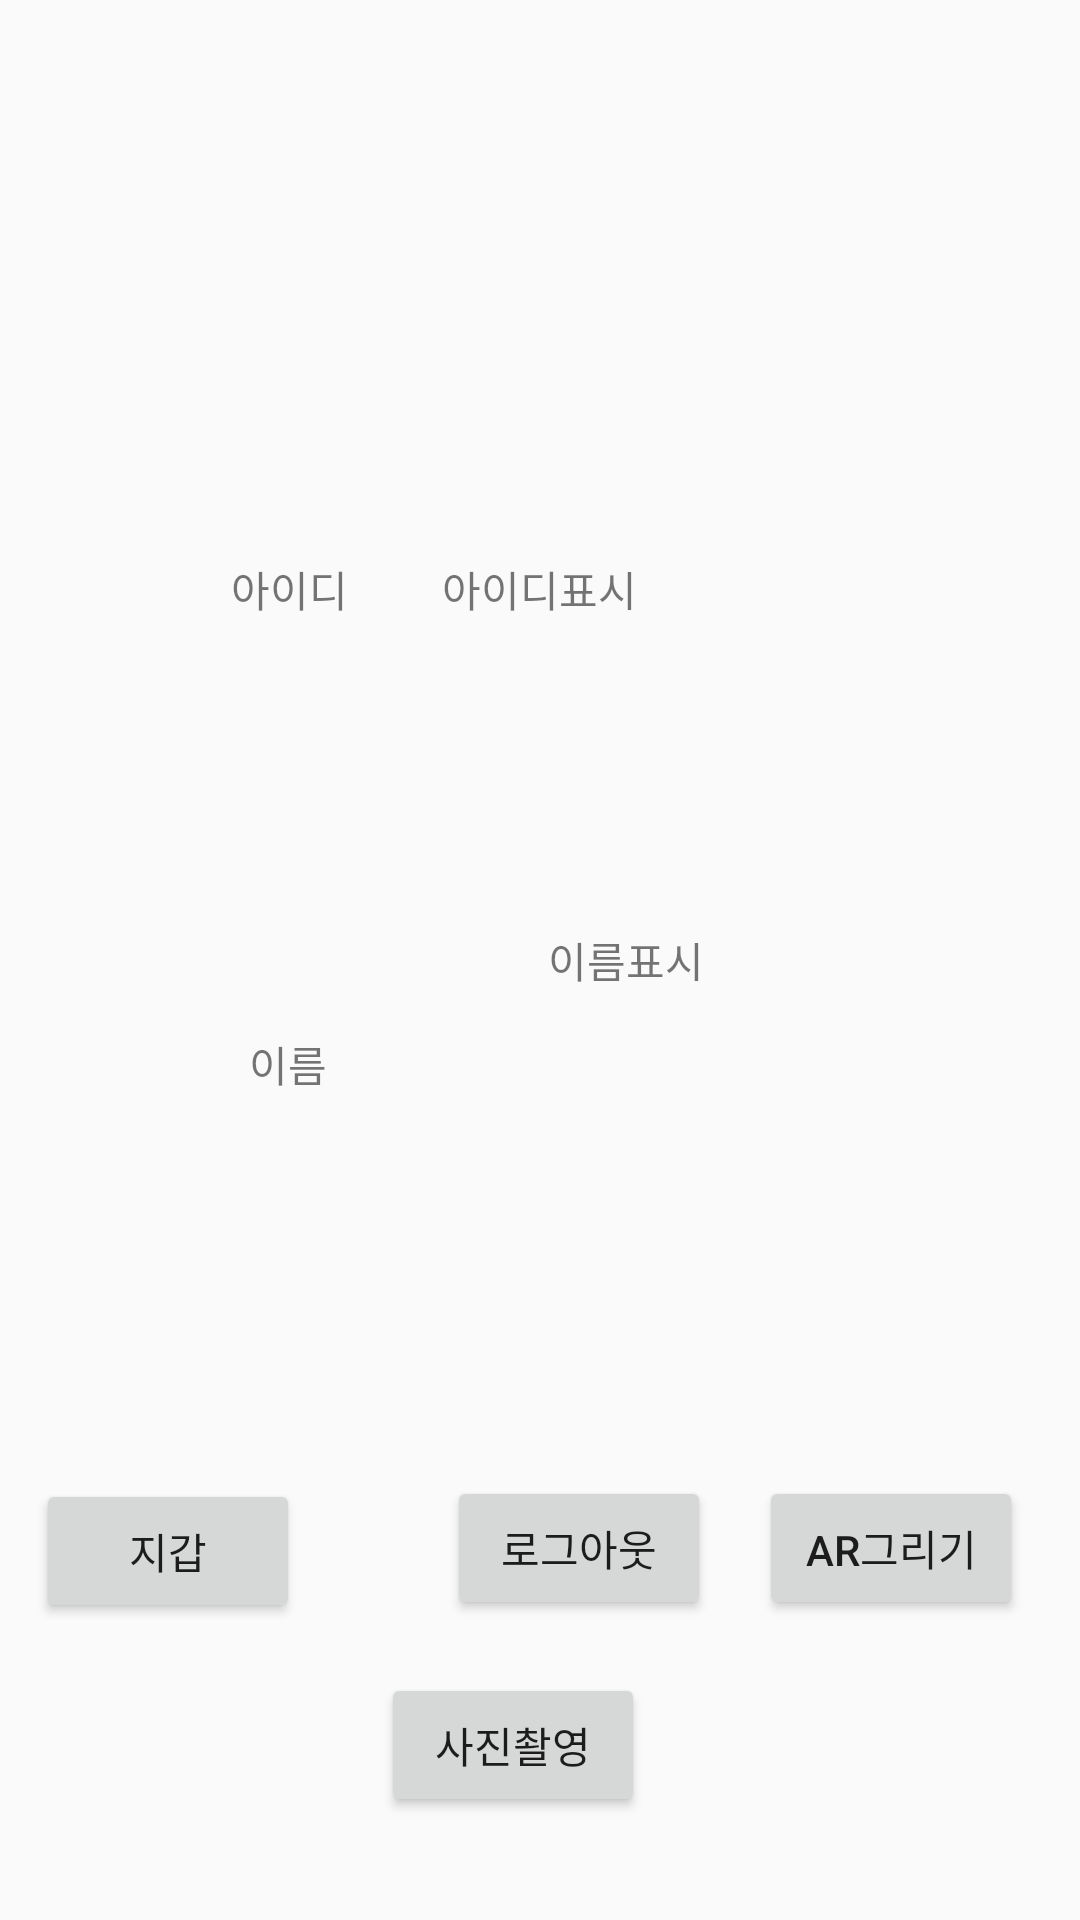

Write the Android layout XML for this screen, with the resource values it uses.
<!-- AndroidManifest.xml: application theme AppTheme -->
<!-- res/layout/fragment_setting_fragment.xml -->
<RelativeLayout xmlns:android="http://schemas.android.com/apk/res/android"
    xmlns:app="http://schemas.android.com/apk/res-auto"
    xmlns:tools="http://schemas.android.com/tools"
    android:layout_width="match_parent"
    android:layout_height="match_parent"
    tools:context="com.dong.PersonalData_Login_SignUP.Setting_fragment">

    <TextView
        android:id="@+id/tv_pointer_id"
        android:layout_width="wrap_content"
        android:layout_height="wrap_content"
        android:layout_alignParentStart="true"
        android:layout_alignParentLeft="true"
        android:layout_alignParentTop="true"
        android:layout_marginStart="77dp"
        android:layout_marginLeft="77dp"
        android:layout_marginTop="186dp"
        android:text="아이디" />

    <TextView
        android:id="@+id/tv_pointer_name"
        android:layout_width="wrap_content"
        android:layout_height="wrap_content"
        android:layout_alignStart="@+id/tv_pointer_id"
        android:layout_alignParentBottom="true"
        android:layout_marginStart="6dp"
        android:layout_marginBottom="275dp"
        android:text="이름" />

    <TextView
        android:id="@+id/tv_show_id"
        android:layout_width="wrap_content"
        android:layout_height="wrap_content"
        android:layout_alignTop="@+id/tv_pointer_id"
        android:layout_centerHorizontal="true"
        android:text="아이디표시" />

    <TextView
        android:id="@+id/tv_show_name"
        android:layout_width="wrap_content"
        android:layout_height="wrap_content"
        android:layout_centerVertical="true"
        android:layout_marginEnd="-235dp"
        android:layout_toStartOf="@+id/bt_login"
        android:text="이름표시" />

    <Button
        android:id="@+id/bt_login"
        android:layout_width="wrap_content"
        android:layout_height="wrap_content"
        android:layout_alignParentStart="true"
        android:layout_alignParentLeft="true"
        android:layout_alignParentBottom="true"
        android:layout_marginStart="149dp"
        android:layout_marginLeft="149dp"
        android:layout_marginBottom="100dp"
        android:text="로그아웃" />

    <Button
        android:id="@+id/bt_WalletToken"
        android:layout_width="wrap_content"
        android:layout_height="wrap_content"
        android:layout_alignParentEnd="true"
        android:layout_alignParentRight="true"
        android:layout_alignParentBottom="true"
        android:layout_marginEnd="260dp"
        android:layout_marginRight="260dp"
        android:layout_marginBottom="99dp"
        android:text="지갑" />

    <ImageView
        android:id="@+id/imageView"
        android:layout_width="wrap_content"
        android:layout_height="wrap_content"
        android:layout_alignParentTop="true"
        android:layout_centerHorizontal="true"
        android:layout_marginTop="54dp"
        android:src="@android:drawable/sym_def_app_icon" />

    <Button
        android:id="@+id/bt_AR"
        android:layout_width="wrap_content"
        android:layout_height="wrap_content"
        android:layout_alignBottom="@+id/bt_login"
        android:layout_alignParentEnd="true"
        android:layout_marginEnd="19dp"
        android:layout_marginBottom="0dp"
        android:text="AR그리기" />

    <Button
        android:id="@+id/bt_Facedetection"
        android:layout_width="wrap_content"
        android:layout_height="wrap_content"
        android:layout_alignBottom="@+id/bt_login"
        android:layout_alignParentEnd="true"
        android:layout_marginEnd="145dp"
        android:layout_marginBottom="-66dp"
        android:text="사진촬영"
        />


</RelativeLayout>
<!-- resources referenced by this layout -->
<resources>
  <style name="AppTheme" parent="Theme.AppCompat.Light.DarkActionBar">
          
          <item name="colorPrimary">@color/colorPrimary</item>
          <item name="colorPrimaryDark">@color/colorPrimaryDark</item>
          <item name="colorAccent">@color/colorAccent</item>
          
          <item name="windowActionBar">false</item>
          <item name="windowNoTitle">true</item>
      </style>
  <color name="colorPrimary">#3F51B5</color>
  <color name="colorPrimaryDark">#303F9F</color>
  <color name="colorAccent">#FF4081</color>
</resources>
